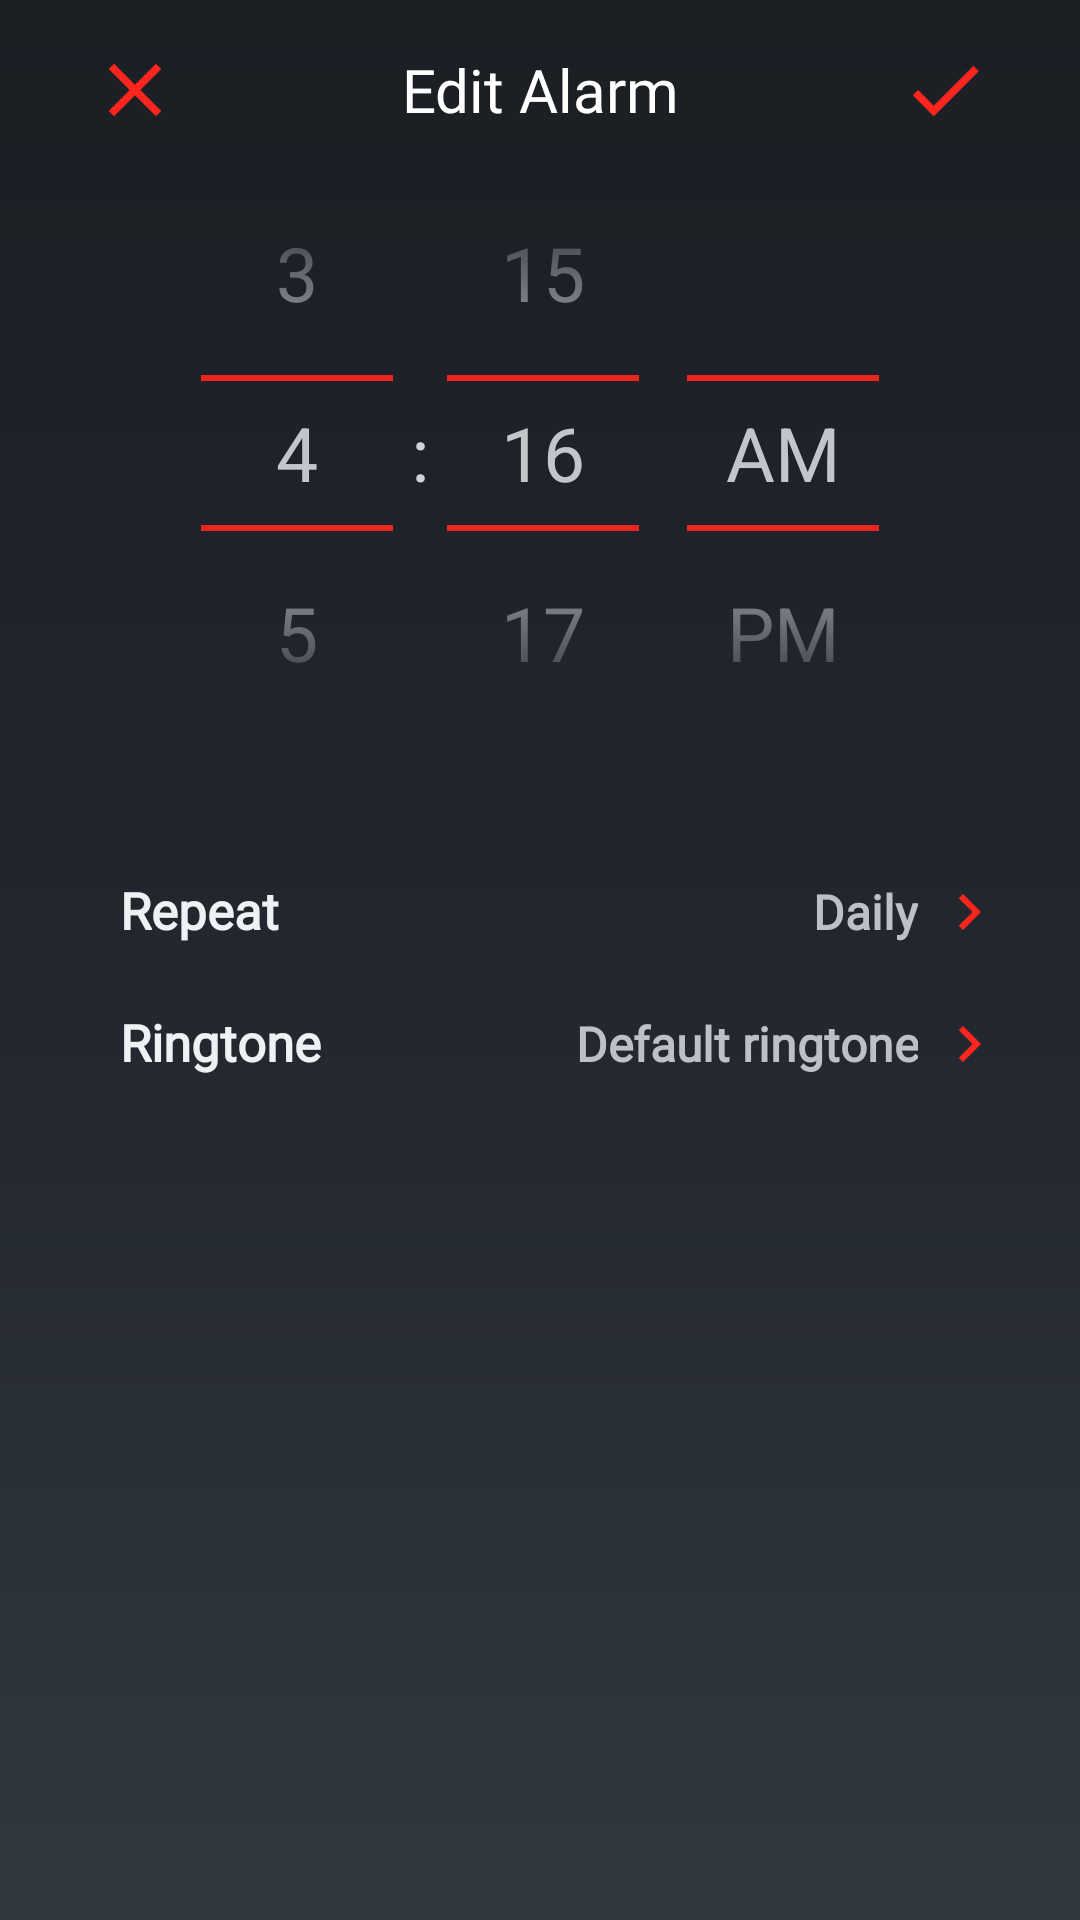

Produce the Android XML layout that renders to this screen, including the resource entries it uses.
<!-- AndroidManifest.xml: application theme Base.Theme.WakeUp -->
<!-- res/layout/activity_edit_alarm.xml -->
<?xml version="1.0" encoding="utf-8"?>
<androidx.constraintlayout.widget.ConstraintLayout xmlns:android="http://schemas.android.com/apk/res/android"
    xmlns:app="http://schemas.android.com/apk/res-auto"
    xmlns:tools="http://schemas.android.com/tools"
    android:id="@+id/main"
    android:layout_width="match_parent"
    android:layout_height="match_parent"
    tools:context=".EditAlarmActivity"
    android:background="@drawable/edit_activity_background">

    <LinearLayout
        android:id="@+id/headerEdit"
        android:layout_width="match_parent"
        android:layout_height="wrap_content"
        android:orientation="horizontal"
        app:layout_constraintTop_toTopOf="parent"
        app:layout_constraintStart_toStartOf="parent"
        app:layout_constraintEnd_toEndOf="parent"
        android:gravity="center_vertical"
        android:layout_marginTop="15dp"
        android:layout_marginHorizontal="30dp">

        <ImageView
            android:id="@+id/cancelAlarmButton"
            android:layout_width="30dp"
            android:layout_height="30dp"
            android:src="@drawable/cancel_button"/>

        <TextView
            android:layout_width="0dp"
            android:layout_height="wrap_content"
            android:layout_weight="1"
            android:text="Edit Alarm"
            android:fontFamily="@font/poppins_medium"
            android:textColor="@color/white"
            android:textSize="20sp"
            android:textAlignment="center"/>

        <ImageView
            android:id="@+id/saveAlarmButton"
            android:layout_width="30dp"
            android:layout_height="30dp"
            android:src="@drawable/accept_button"/>

    </LinearLayout>

    <TimePicker
        android:id="@+id/timePicker"
        android:layout_width="match_parent"
        android:layout_height="wrap_content"
        android:timePickerMode="spinner"
        android:layout_gravity="center"
        android:theme="@style/CustomTimePickerTheme"
        app:layout_constraintTop_toBottomOf="@id/headerEdit"
        app:layout_constraintStart_toStartOf="parent"
        app:layout_constraintEnd_toEndOf="parent"/>

    <LinearLayout
        android:id="@+id/daysContainer"
        android:layout_width="match_parent"
        android:layout_height="wrap_content"
        android:orientation="horizontal"
        app:layout_constraintTop_toBottomOf="@id/timePicker"
        app:layout_constraintStart_toStartOf="parent"
        app:layout_constraintEnd_toEndOf="parent"
        android:layout_marginStart="40dp"
        android:layout_marginEnd="25dp"
        android:layout_marginTop="25dp"
        android:paddingVertical="10dp">

        <TextView
            android:layout_width="wrap_content"
            android:layout_height="wrap_content"
            android:text="Repeat"
            android:textColor="#EEF2F4"
            android:textStyle="bold"
            android:fontFamily="@font/poppins_medium"
            android:textSize="17sp"/>

        <TextView
            android:id="@+id/repeatDays"
            android:layout_width="0dp"
            android:layout_height="wrap_content"
            android:layout_weight="1"
            android:text="Daily"
            android:textColor="#BBC1C7"
            android:fontFamily="@font/roboto_medium"
            android:textSize="16sp"
            android:textStyle="bold"
            android:textAlignment="textEnd"
            android:paddingEnd="5dp"/>

        <ImageView
            android:layout_width="wrap_content"
            android:layout_height="wrap_content"
            android:src="@drawable/chevron_right"/>

    </LinearLayout>

    <LinearLayout
        android:id="@+id/ringtoneContainer"
        android:layout_width="match_parent"
        android:layout_height="wrap_content"
        android:orientation="horizontal"
        app:layout_constraintTop_toBottomOf="@id/daysContainer"
        app:layout_constraintStart_toStartOf="parent"
        app:layout_constraintEnd_toEndOf="parent"
        android:layout_marginStart="40dp"
        android:layout_marginEnd="25dp"
        android:paddingVertical="10dp">

        <TextView
            android:layout_width="wrap_content"
            android:layout_height="wrap_content"
            android:text="Ringtone"
            android:textColor="#EEF2F4"
            android:fontFamily="@font/poppins_medium"
            android:textStyle="bold"
            android:textSize="17sp"/>

        <TextView
            android:id="@+id/ringtoneName"
            android:layout_width="0dp"
            android:layout_height="wrap_content"
            android:layout_weight="1"
            android:text="Default ringtone"
            android:textColor="#BBC1C7"
            android:fontFamily="@font/roboto_medium"
            android:textSize="16sp"
            android:textStyle="bold"
            android:textAlignment="textEnd"
            android:paddingEnd="5dp"/>

        <ImageView
            android:layout_width="wrap_content"
            android:layout_height="wrap_content"
            android:src="@drawable/chevron_right"/>

    </LinearLayout>


</androidx.constraintlayout.widget.ConstraintLayout>
<!-- resources referenced by this layout -->
<resources>
  <!-- drawable accept_button (drawable) -->
  <vector xmlns:android="http://schemas.android.com/apk/res/android" android:height="24dp" android:tint="#FD251E" android:viewportHeight="24" android:viewportWidth="24" android:width="24dp">
        
      <path android:fillColor="@android:color/white" android:pathData="M9,16.17L4.83,12l-1.42,1.41L9,19 21,7l-1.41,-1.41z"/>
      
  </vector>
  <!-- drawable cancel_button (drawable) -->
  <vector xmlns:android="http://schemas.android.com/apk/res/android" android:height="24dp" android:tint="#FD251E" android:viewportHeight="24" android:viewportWidth="24" android:width="24dp">
        
      <path android:fillColor="@android:color/white" android:pathData="M19,6.41L17.59,5 12,10.59 6.41,5 5,6.41 10.59,12 5,17.59 6.41,19 12,13.41 17.59,19 19,17.59 13.41,12z"/>
      
  </vector>
  <!-- drawable chevron_right (drawable) -->
  <vector xmlns:android="http://schemas.android.com/apk/res/android" android:height="24dp" android:tint="#FD251E" android:viewportHeight="24" android:viewportWidth="24" android:width="24dp">
        
      <path android:fillColor="@android:color/white" android:pathData="M10,6L8.59,7.41 13.17,12l-4.58,4.59L10,18l6,-6z"/>
      
  </vector>
  <!-- drawable edit_activity_background (drawable) -->
  <?xml version="1.0" encoding="utf-8"?>
  <shape xmlns:android="http://schemas.android.com/apk/res/android" android:shape="rectangle">
      <gradient
          android:centerColor="#22262E"
          android:endColor="#313940"
          android:startColor="#1B1F24"
          android:angle="16" />
  </shape>
  <style name="CustomTimePickerTheme" parent="Theme.MaterialComponents.DayNight">
          <item name="android:textColorPrimary">#C1C6CA</item> 
          <item name="android:textStyle">bold</item>
          <item name="android:textColor">#D1D4D7</item>
          <item name="android:fontFamily">sans-serif-thin</item>
          <item name="android:textSize">25sp</item>
          <item name="android:textColorSecondary">#FD251E</item> 
      </style>
  <style name="Base.Theme.WakeUp" parent="Theme.Material3.DayNight.NoActionBar">
          
          
          <item name="android:windowBackground">@drawable/splash_background_gradient</item>
          <item name="android:statusBarColor">@android:color/transparent</item>
          <item name="android:navigationBarColor">@android:color/transparent</item>
      </style>
  <!-- drawable splash_background_gradient (drawable) -->
  <?xml version="1.0" encoding="utf-8"?>
  <shape xmlns:android="http://schemas.android.com/apk/res/android"
  android:shape="rectangle">
  <gradient
      android:angle="90"
      android:startColor="#242B31"
      android:endColor="#1B1F24"
      android:type="linear" />
  </shape>
  <!-- not gathered from this repository: default colours our renderer supplied (Android Studio template values) -->
  <color name="white">#FFFFFFFF</color>
</resources>
